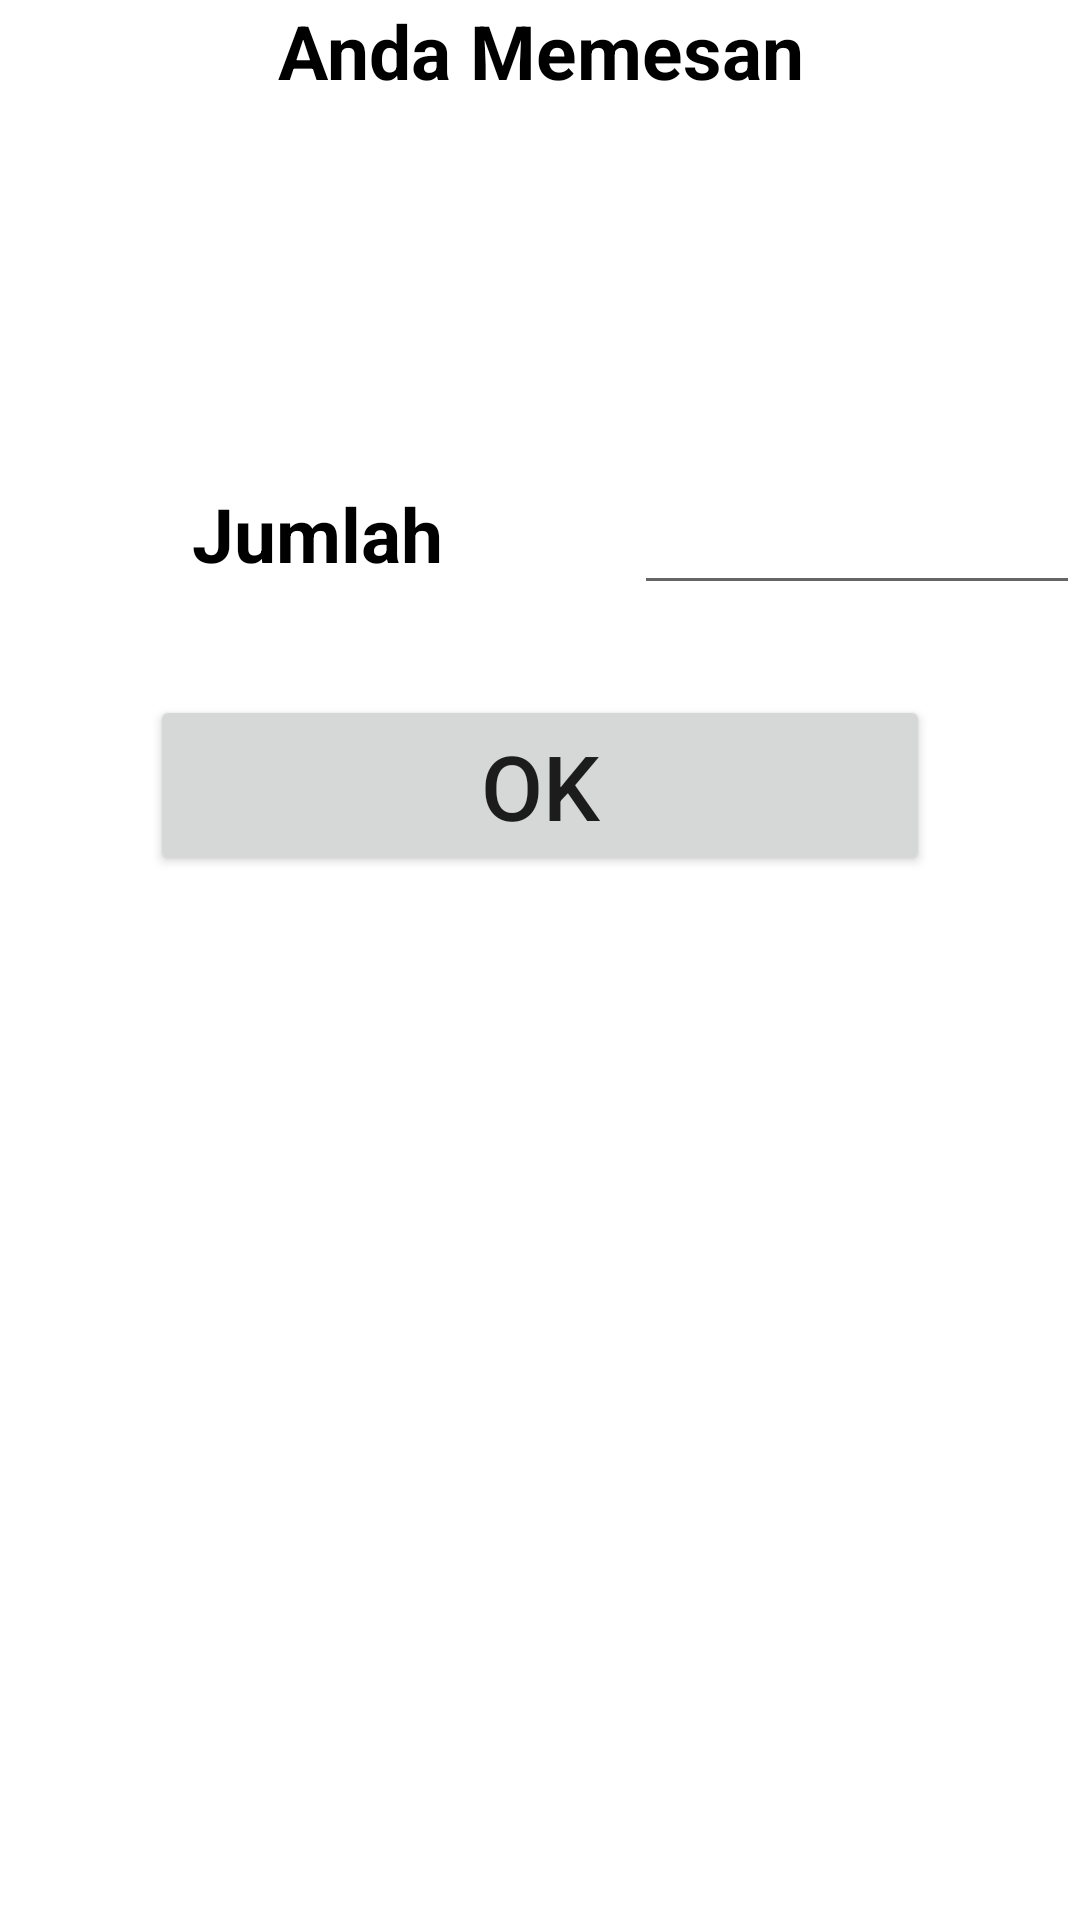

Android layout source for this screen:
<!-- AndroidManifest.xml: application theme Theme.PAPB_tugas3 -->
<!-- res/layout/activity_second.xml -->
<?xml version="1.0" encoding="utf-8"?>
<LinearLayout xmlns:android="http://schemas.android.com/apk/res/android"
    xmlns:app="http://schemas.android.com/apk/res-auto"
    xmlns:tools="http://schemas.android.com/tools"
    android:layout_width="match_parent"
    android:layout_height="match_parent"
    tools:context=".SecondActivity"
    android:orientation="vertical">

    <TextView
        android:layout_width="match_parent"
        android:layout_height="wrap_content"
        android:text="Anda Memesan"
        android:textAlignment="center"
        android:textColor="@color/black"
        android:textSize="25sp"
        android:textStyle="bold"
        />

    <TextView
        android:layout_width="match_parent"
        android:layout_height="wrap_content"
        android:id="@+id/menuMakanan"
        android:layout_marginTop="20dp"
        android:textAlignment="center"
        android:textColor="@color/black"
        android:textSize="25sp"
        android:textStyle="bold"
        />

    <TextView
        android:layout_width="match_parent"
        android:layout_height="wrap_content"
        android:id="@+id/menuMinuman"
        android:layout_marginTop="10dp"
        android:textAlignment="center"
        android:textColor="@color/black"
        android:textSize="25sp"
        android:textStyle="bold"
        />

    <LinearLayout
        android:layout_width="match_parent"
        android:layout_height="wrap_content"
        android:orientation="horizontal"
        android:layout_marginTop="20dp"
        >

        <TextView
            android:layout_width="wrap_content"
            android:layout_height="wrap_content"
            android:layout_weight="1"
            android:text="Jumlah"
            android:textAlignment="center"
            android:textColor="@color/black"
            android:textSize="25sp"
            android:textStyle="bold"
            />

        <EditText
            android:layout_width="wrap_content"
            android:layout_height="wrap_content"
            android:id="@+id/jumlah"
            android:textSize="25sp"
            android:layout_weight="1"
            />

    </LinearLayout>

    <Button
        android:layout_width="match_parent"
        android:layout_height="wrap_content"
        android:id="@+id/btnOK"
        android:inputType="number"
        android:layout_marginTop="30dp"
        android:text="OK"
        android:textSize="30sp"
        android:layout_marginLeft="50dp"
        android:layout_marginRight="50dp"
        />

</LinearLayout>
<!-- resources referenced by this layout -->
<resources>
  <style name="Theme.PAPB_tugas3" parent="Theme.MaterialComponents.DayNight.DarkActionBar">
          
          <item name="colorPrimary">@color/purple_500</item>
          <item name="colorPrimaryVariant">@color/purple_700</item>
          <item name="colorOnPrimary">@color/white</item>
          
          <item name="colorSecondary">@color/teal_200</item>
          <item name="colorSecondaryVariant">@color/teal_700</item>
          <item name="colorOnSecondary">@color/black</item>
          
          <item name="android:statusBarColor" tools:targetApi="l">?attr/colorPrimaryVariant</item>
          
      </style>
  <!-- not gathered from this repository: default colours our renderer supplied (Android Studio template values) -->
  <color name="purple_500">#FF6200EE</color>
  <color name="purple_700">#FF3700B3</color>
  <color name="teal_200">#FF03DAC5</color>
  <color name="teal_700">#FF018786</color>
  <color name="black">#FF000000</color>
  <color name="white">#FFFFFFFF</color>
</resources>
